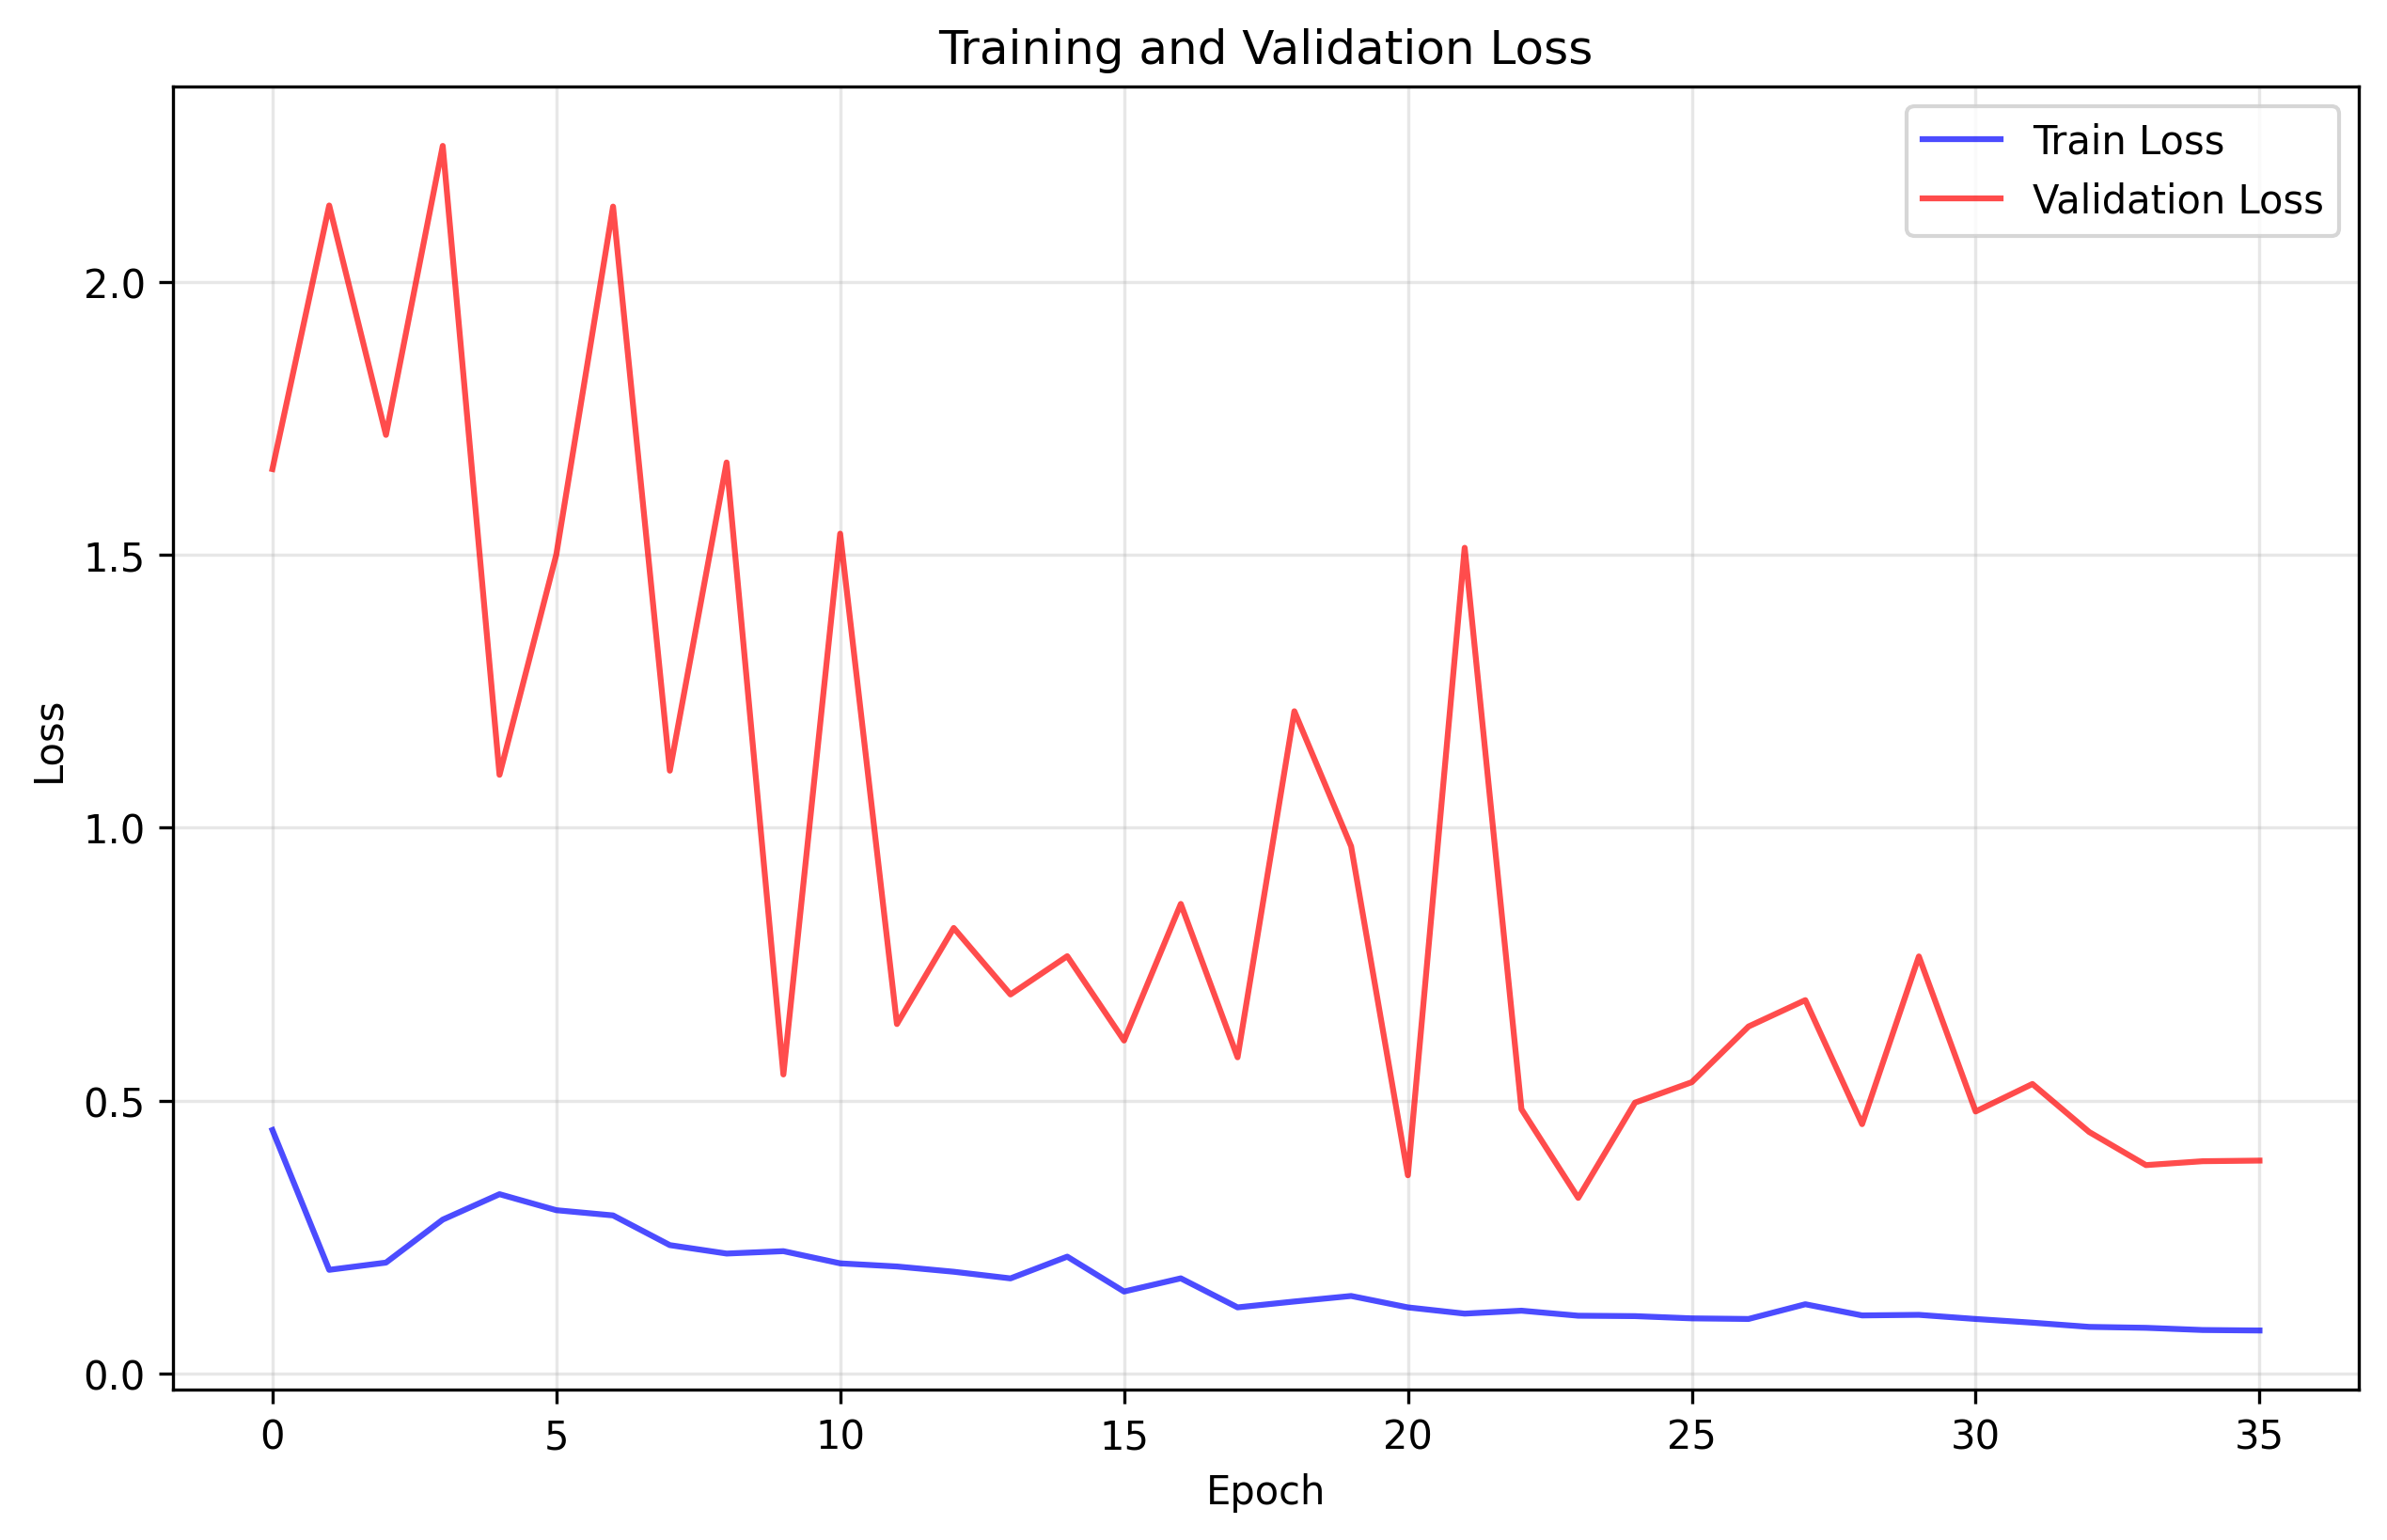

Source data for this figure (header and first rows):
train_loss, val_loss
0.4462, 1.657
0.1901, 2.14
0.2033, 1.72
0.2821, 2.249
0.3287, 1.097
0.2993, 1.5
0.2898, 2.138
0.2353, 1.105
0.2199, 1.669
0.2243, 0.548
0.202, 1.539
0.1962, 0.6403
0.1866, 0.8164
0.1744, 0.6945
0.2142, 0.7647
0.1503, 0.6101
0.1745, 0.8604
0.1213, 0.5794
0.1321, 1.213
0.1422, 0.9658
0.1213, 0.3633
0.1099, 1.513
0.1152, 0.4844
0.106, 0.3219
0.1053, 0.4964
0.1012, 0.5338
0.1001, 0.6359
0.127, 0.6842
0.1065, 0.457
0.1076, 0.7642
0.1, 0.4802
0.09326, 0.5306
0.08556, 0.4426
0.08387, 0.3819
0.07981, 0.3891
0.07894, 0.3902
